Dataset: _RawDataset (GitHub, ca-istrate/NN_Project). Classes: bloodstone, blue lace agate, carnelian, cats eye, chalcedony, blue chalcedony, chrome diopside, chrysoberyl, citrine, danburite, diaspore, dumortierite, red garnet, goshenite, grossular, hiddenite, iolite, jade, jasper, kunzite, labradorite, larimar, moonstone, morganite, green onyx, red onyx, opal, pearl, prehnite, pyrite, pyrope, rose quartz, rutilated quartz, smoky quartz, rhodolite, rhodonite, pink sapphire, purple sapphire, scapolite, sodalite, sphene, spinel, spodumene, sunstone, variscite, zircon.

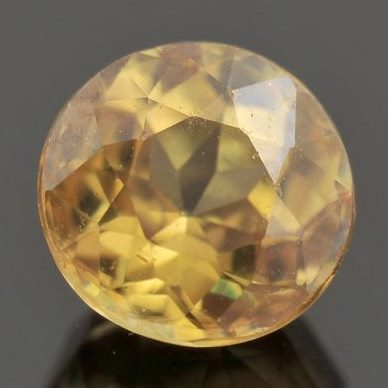
Label: sphene

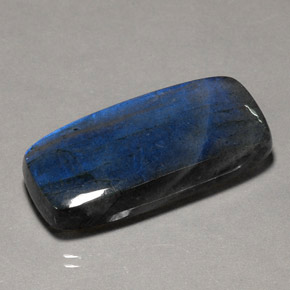
Label: labradorite

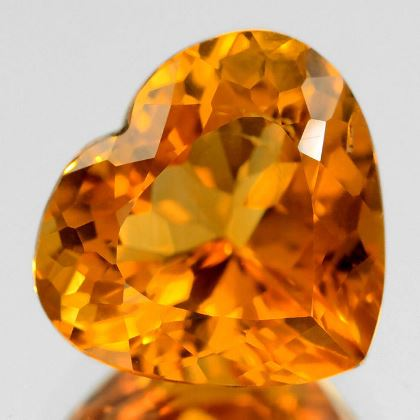
Label: citrine

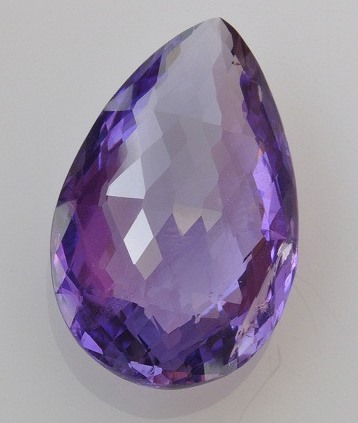
Label: purple sapphire

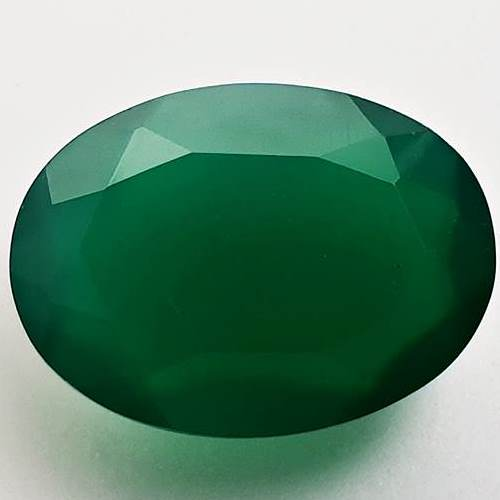
Label: green onyx

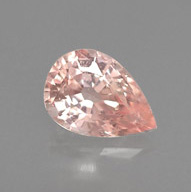
Label: pink sapphire
